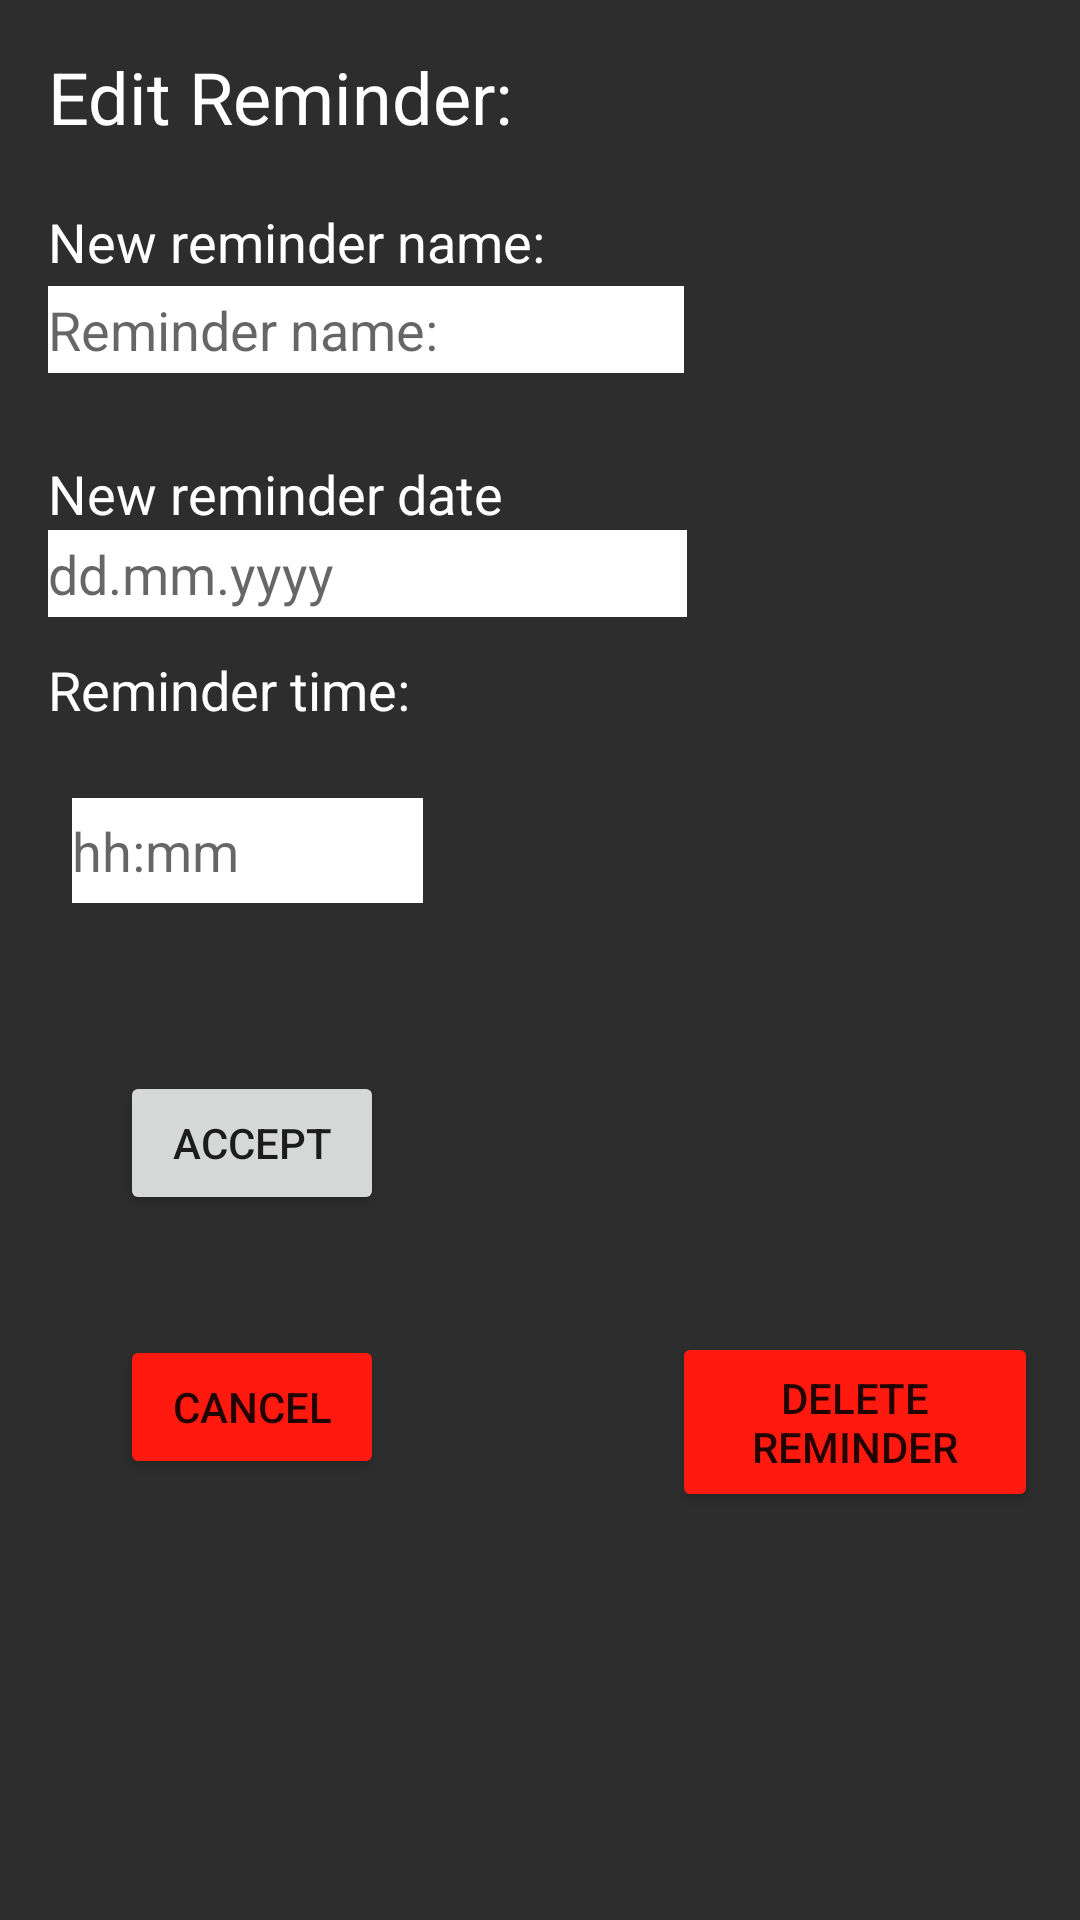

Layout XML and referenced resources for this Android screen:
<!-- AndroidManifest.xml: application theme Theme.MobCompApp -->
<!-- res/layout/activity_editreminder.xml -->
<?xml version="1.0" encoding="utf-8"?>
<androidx.constraintlayout.widget.ConstraintLayout xmlns:android="http://schemas.android.com/apk/res/android"
    xmlns:app="http://schemas.android.com/apk/res-auto"
    xmlns:tools="http://schemas.android.com/tools"
    android:layout_width="match_parent"
    android:layout_height="match_parent"
    android:background="@color/appDarkBG"
    tools:context=".NewreminderActivity">

    <TextView
        android:id="@+id/textView3"
        android:layout_width="wrap_content"
        android:layout_height="wrap_content"
        android:layout_marginStart="16dp"
        android:layout_marginLeft="16dp"
        android:layout_marginTop="16dp"
        android:text="Edit Reminder:"
        android:textColor="@color/white"
        android:textSize="24sp"
        app:layout_constraintStart_toStartOf="parent"
        app:layout_constraintTop_toTopOf="parent" />

    <EditText
        android:id="@+id/newReminderTitle"
        android:layout_width="212dp"
        android:layout_height="29dp"
        android:layout_marginStart="16dp"
        android:layout_marginLeft="16dp"
        android:layout_marginTop="4dp"
        android:background="@color/white"
        android:ems="10"
        android:hint="@string/newReminderName"
        android:inputType="textPersonName"
        android:textColor="@color/black"
        app:layout_constraintStart_toStartOf="parent"
        app:layout_constraintTop_toBottomOf="@+id/textView4" />

    <TextView
        android:id="@+id/textView4"
        android:layout_width="204dp"
        android:layout_height="23dp"
        android:layout_marginStart="16dp"
        android:layout_marginLeft="16dp"
        android:layout_marginTop="20dp"
        android:text="New reminder name:"
        android:textColor="@color/white"
        android:textSize="18sp"
        app:layout_constraintStart_toStartOf="parent"
        app:layout_constraintTop_toBottomOf="@+id/textView3" />

    <TextView
        android:id="@+id/textView5"
        android:layout_width="wrap_content"
        android:layout_height="wrap_content"
        android:layout_marginStart="16dp"
        android:layout_marginLeft="16dp"
        android:layout_marginTop="28dp"
        android:text="New reminder date"
        android:textColor="@color/white"
        android:textSize="18sp"
        app:layout_constraintStart_toStartOf="parent"
        app:layout_constraintTop_toBottomOf="@+id/newReminderTitle" />

    <EditText
        android:id="@+id/editTextTextPersonName2"
        android:layout_width="213dp"
        android:layout_height="29dp"
        android:layout_marginStart="16dp"
        android:layout_marginLeft="16dp"
        android:background="@color/white"
        android:ems="10"
        android:hint="dd.mm.yyyy"
        android:inputType="textPersonName"
        app:layout_constraintStart_toStartOf="parent"
        app:layout_constraintTop_toBottomOf="@+id/textView5" />

    <TextView
        android:id="@+id/textView6"
        android:layout_width="wrap_content"
        android:layout_height="wrap_content"
        android:layout_marginStart="16dp"
        android:layout_marginLeft="16dp"
        android:layout_marginTop="12dp"
        android:text="@string/newReminderTime"
        android:textColor="@color/white"
        android:textSize="18sp"
        app:layout_constraintStart_toStartOf="parent"
        app:layout_constraintTop_toBottomOf="@+id/editTextTextPersonName2" />

    <Button
        android:id="@+id/button3"
        android:layout_width="wrap_content"
        android:layout_height="wrap_content"
        android:layout_marginStart="40dp"
        android:layout_marginLeft="40dp"
        android:layout_marginTop="56dp"
        android:text="@string/newReminderAcceptBtn"
        app:layout_constraintStart_toStartOf="parent"
        app:layout_constraintTop_toBottomOf="@+id/editTextTextPersonName4" />

    <EditText
        android:id="@+id/editTextTextPersonName4"
        android:layout_width="117dp"
        android:layout_height="35dp"
        android:layout_marginStart="24dp"
        android:layout_marginLeft="24dp"
        android:layout_marginTop="24dp"
        android:background="@color/white"
        android:ems="10"
        android:hint="hh:mm"
        android:inputType="number"
        android:textColor="@color/black"
        app:layout_constraintStart_toStartOf="parent"
        app:layout_constraintTop_toBottomOf="@+id/textView6" />

    <Button
        android:id="@+id/button4"
        android:layout_width="wrap_content"
        android:layout_height="wrap_content"
        android:layout_marginStart="40dp"
        android:layout_marginLeft="40dp"
        android:layout_marginTop="40dp"
        android:text="Cancel"
        app:backgroundTint="@color/appRed"
        app:layout_constraintStart_toStartOf="parent"
        app:layout_constraintTop_toBottomOf="@+id/button3" />

    <Button
        android:id="@+id/deleteButton"
        android:layout_width="122dp"
        android:layout_height="60dp"
        android:layout_marginStart="96dp"
        android:layout_marginLeft="96dp"
        android:layout_marginTop="444dp"
        android:text="Delete reminder"
        app:backgroundTint="@color/appRed"
        app:layout_constraintStart_toEndOf="@+id/button4"
        app:layout_constraintTop_toTopOf="parent" />

</androidx.constraintlayout.widget.ConstraintLayout>
<!-- resources referenced by this layout -->
<resources>
  <color name="appDarkBG">#2e2d2d</color>
  <color name="appRed">#FF190F</color>
  <color name="black">#FF000000</color>
  <color name="white">#FFFFFFFF</color>
  <string name="newReminderAcceptBtn">Accept</string>
  <string name="newReminderName">Reminder name:</string>
  <string name="newReminderTime">Reminder time:</string>
  <style name="Theme.MobCompApp" parent="Theme.MaterialComponents.DayNight.DarkActionBar">
          
          <item name="colorPrimary">@color/purple_500</item>
          <item name="colorPrimaryVariant">@color/purple_700</item>
          <item name="colorOnPrimary">@color/white</item>
          
          <item name="colorSecondary">@color/teal_200</item>
          <item name="colorSecondaryVariant">@color/teal_700</item>
          <item name="colorOnSecondary">@color/black</item>
          
          <item name="android:statusBarColor" tools:targetApi="l">?attr/colorPrimaryVariant</item>
          
      </style>
  <color name="purple_500">#FF6200EE</color>
  <color name="purple_700">#FF3700B3</color>
  <color name="teal_200">#FF03DAC5</color>
  <color name="teal_700">#FF018786</color>
</resources>
